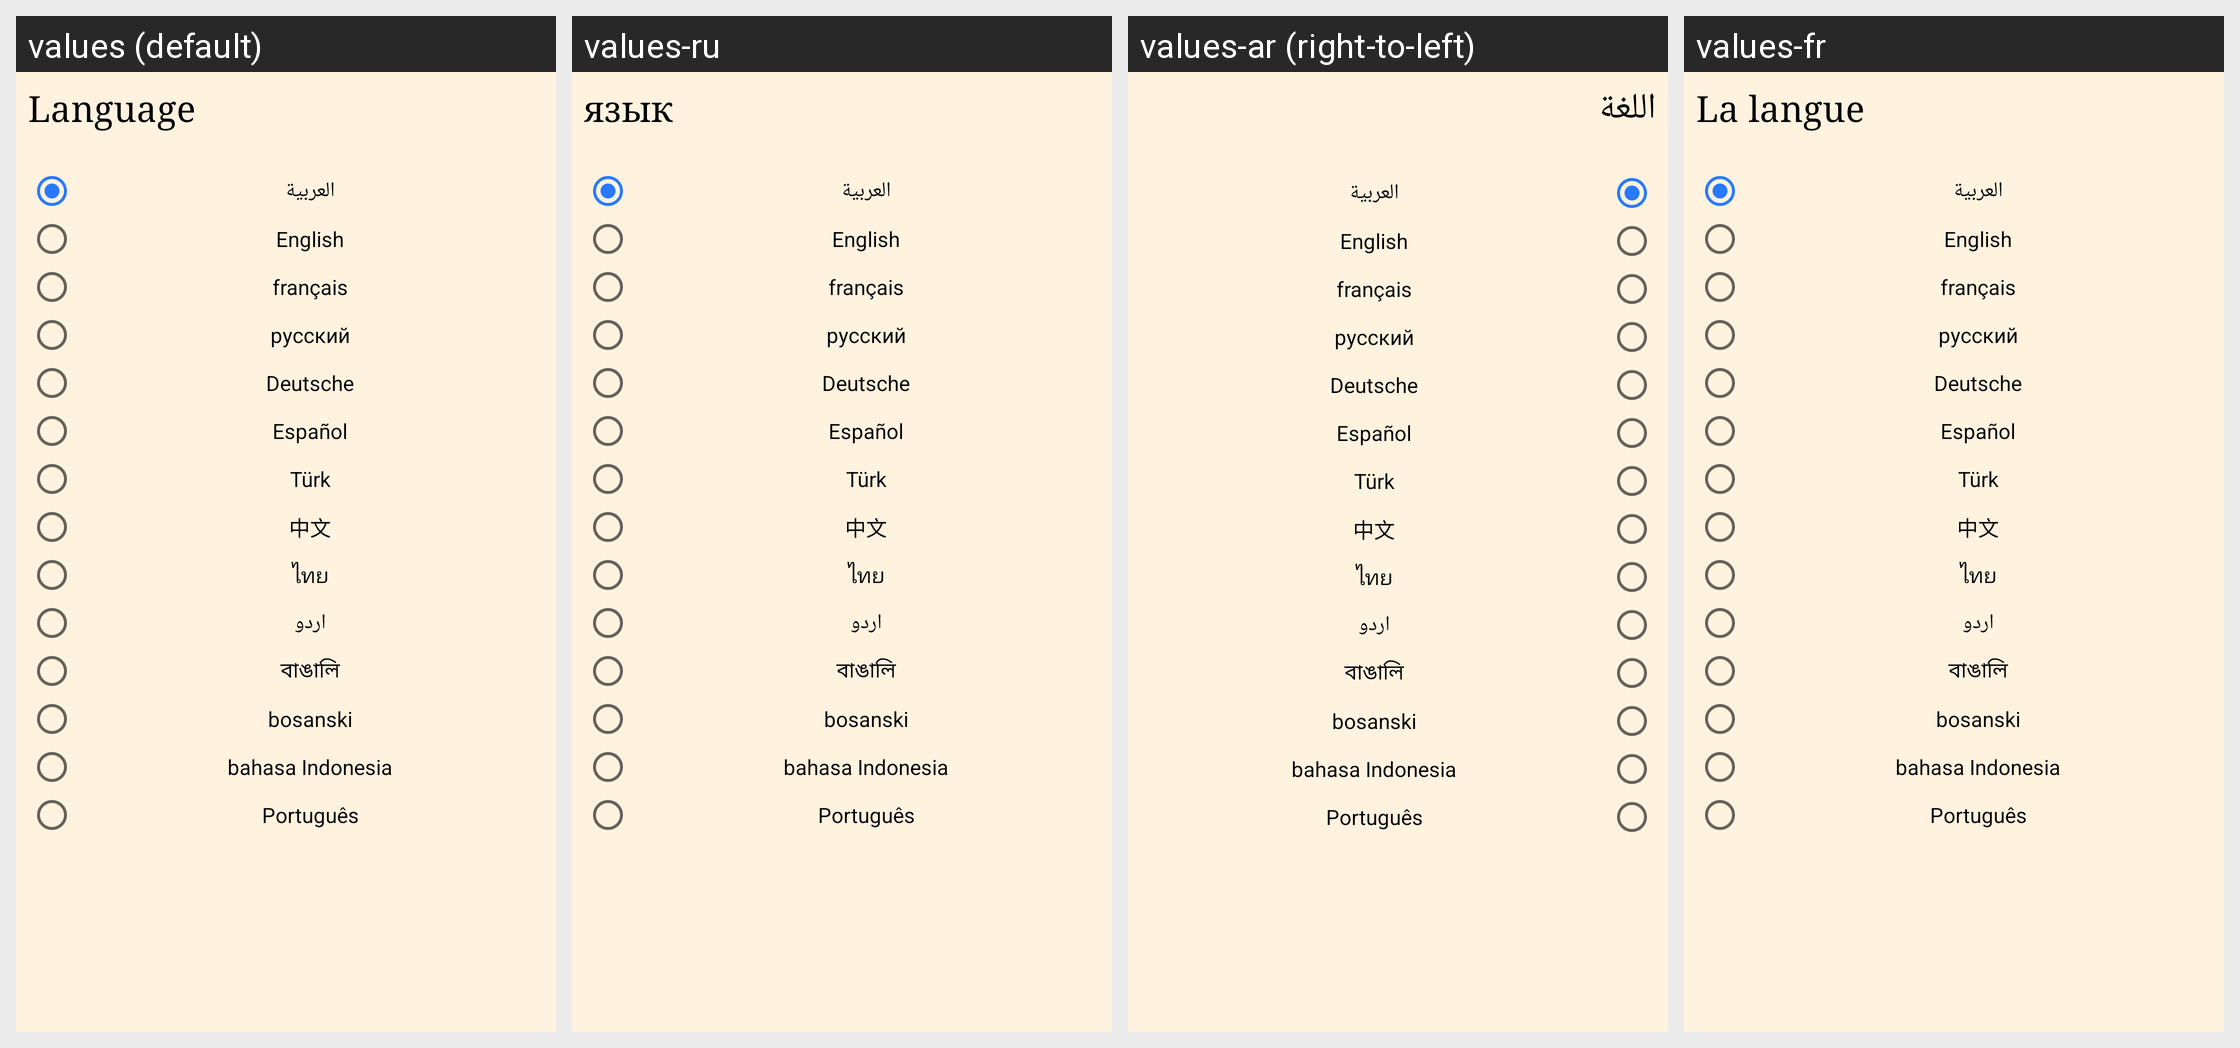

For this localized Android screen grid, give each drawn string resource with its value in every locale shown.
Android screen res/layout/fragment_language.xml rendered under 4 locales, left to right: values (default), values-ru, values-ar (right-to-left), values-fr. Device: Nexus 5 (rendered at 1080×1920; each locale shown at half size, 540×960, under a caption strip naming it); theme AppTheme.
Other locales in the repository, not shown: values-bn, values-bs, values-de, values-es, values-in, values-pt, values-th, values-tr, values-ur, values-zh.
Strings drawn on this screen, with the default value and each locale's value (text and hints the layout hard-codes, and strings that could not be matched under every locale, appear in the picture but are not listed):

language_cd
  values: Language
  values-ru: язык
  values-ar: اللغة
  values-fr: La langue

language_label
  values: Language
  values-ru: язык
  values-ar: اللغة
  values-fr: La langue

arabic
  values: العربية
  values-ru: العربية  [not translated; the default value is used]
  values-ar: العربية  [not translated; the default value is used]
  values-fr: العربية  [not translated; the default value is used]

english
  values: English
  values-ru: English  [not translated; the default value is used]
  values-ar: English  [not translated; the default value is used]
  values-fr: English  [not translated; the default value is used]

french
  values: français
  values-ru: français  [not translated; the default value is used]
  values-ar: français  [not translated; the default value is used]
  values-fr: français  [not translated; the default value is used]

russian
  values: русский
  values-ru: русский  [not translated; the default value is used]
  values-ar: русский  [not translated; the default value is used]
  values-fr: русский  [not translated; the default value is used]

german
  values: Deutsche
  values-ru: Deutsche  [not translated; the default value is used]
  values-ar: Deutsche  [not translated; the default value is used]
  values-fr: Deutsche  [not translated; the default value is used]

spanish
  values: Español
  values-ru: Español  [not translated; the default value is used]
  values-ar: Español  [not translated; the default value is used]
  values-fr: Español  [not translated; the default value is used]

turkish
  values: Türk
  values-ru: Türk  [not translated; the default value is used]
  values-ar: Türk  [not translated; the default value is used]
  values-fr: Türk  [not translated; the default value is used]

chinese
  values: 中文
  values-ru: 中文  [not translated; the default value is used]
  values-ar: 中文  [not translated; the default value is used]
  values-fr: 中文  [not translated; the default value is used]

thai
  values: ไทย
  values-ru: ไทย  [not translated; the default value is used]
  values-ar: ไทย  [not translated; the default value is used]
  values-fr: ไทย  [not translated; the default value is used]

urdu
  values: اردو
  values-ru: اردو  [not translated; the default value is used]
  values-ar: اردو  [not translated; the default value is used]
  values-fr: اردو  [not translated; the default value is used]

bengali
  values: বাঙালি
  values-ru: বাঙালি  [not translated; the default value is used]
  values-ar: বাঙালি  [not translated; the default value is used]
  values-fr: বাঙালি  [not translated; the default value is used]

bosnian
  values: bosanski
  values-ru: bosanski  [not translated; the default value is used]
  values-ar: bosanski  [not translated; the default value is used]
  values-fr: bosanski  [not translated; the default value is used]

indonesian
  values: bahasa Indonesia
  values-ru: bahasa Indonesia  [not translated; the default value is used]
  values-ar: bahasa Indonesia  [not translated; the default value is used]
  values-fr: bahasa Indonesia  [not translated; the default value is used]

portuguese
  values: Português
  values-ru: Português  [not translated; the default value is used]
  values-ar: Português  [not translated; the default value is used]
  values-fr: Português  [not translated; the default value is used]
